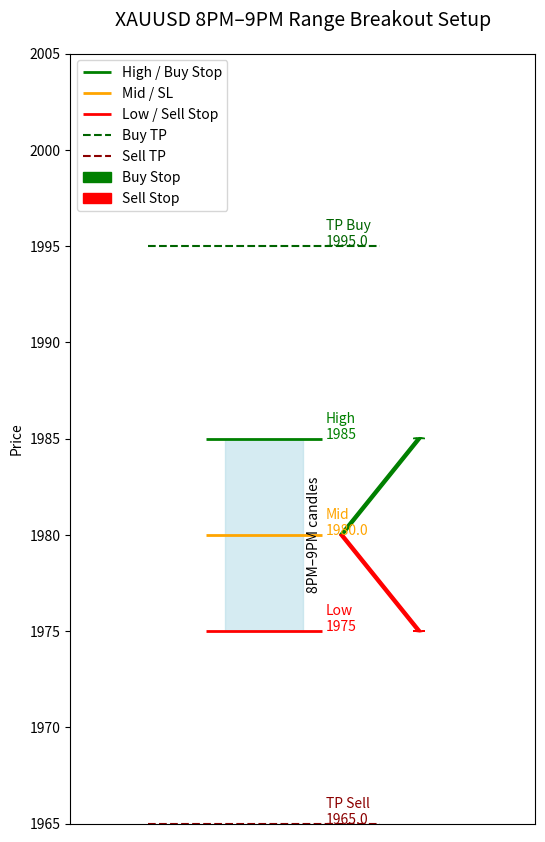

The script that saved this image:
import matplotlib.pyplot as plt
from matplotlib.patches import Rectangle, FancyArrow

# Example values (replace with real candle data)
range_low = 1975
range_high = 1985
range_mid = (range_high + range_low) / 2

# Calculate Buy/Sell Stop and TP levels
buy_stop = range_high
sell_stop = range_low
sl_level = range_mid
tp_buy = buy_stop + 2 * (buy_stop - sl_level)
tp_sell = sell_stop - 2 * (sl_level - sell_stop)

# Create figure
fig, ax = plt.subplots(figsize=(6, 10))

# Draw the 8PM–9PM candle range rectangle
range_rect = Rectangle((0.4, range_low), 0.2, range_high - range_low, color='lightblue', alpha=0.5)
ax.add_patch(range_rect)
ax.text(0.61, (range_low+range_high)/2, '8PM–9PM candles', rotation=90, va='center', fontsize=10)

# High, Mid, Low horizontal lines
ax.hlines(range_high, 0.35, 0.65, color='green', linewidth=2, label='High / Buy Stop')
ax.hlines(range_mid, 0.35, 0.65, color='orange', linewidth=2, label='Mid / SL')
ax.hlines(range_low, 0.35, 0.65, color='red', linewidth=2, label='Low / Sell Stop')

# TP levels
ax.hlines(tp_buy, 0.2, 0.8, color='darkgreen', linestyle='--', linewidth=1.5, label='Buy TP')
ax.hlines(tp_sell, 0.2, 0.8, color='darkred', linestyle='--', linewidth=1.5, label='Sell TP')

# Add Buy/Sell arrows
ax.add_patch(FancyArrow(0.7, range_mid, 0.2, buy_stop - range_mid, width=0.01, color='green', label='Buy Stop'))
ax.add_patch(FancyArrow(0.7, range_mid, 0.2, sell_stop - range_mid, width=0.01, color='red', label='Sell Stop'))

# Add labels for levels
ax.text(0.66, range_high, f'High\n{buy_stop}', color='green', fontsize=10)
ax.text(0.66, range_mid, f'Mid\n{sl_level}', color='orange', fontsize=10)
ax.text(0.66, range_low, f'Low\n{sell_stop}', color='red', fontsize=10)
ax.text(0.66, tp_buy, f'TP Buy\n{tp_buy}', color='darkgreen', fontsize=10)
ax.text(0.66, tp_sell, f'TP Sell\n{tp_sell}', color='darkred', fontsize=10)

# Cosmetic settings
ax.set_xlim(0, 1.2)
ax.set_ylim(range_low - 10, tp_buy + 10)
ax.set_xticks([])
ax.set_ylabel('Price')
ax.set_title('XAUUSD 8PM–9PM Range Breakout Setup', fontsize=14, pad=20)
ax.legend(loc='upper left')

plt.show()
